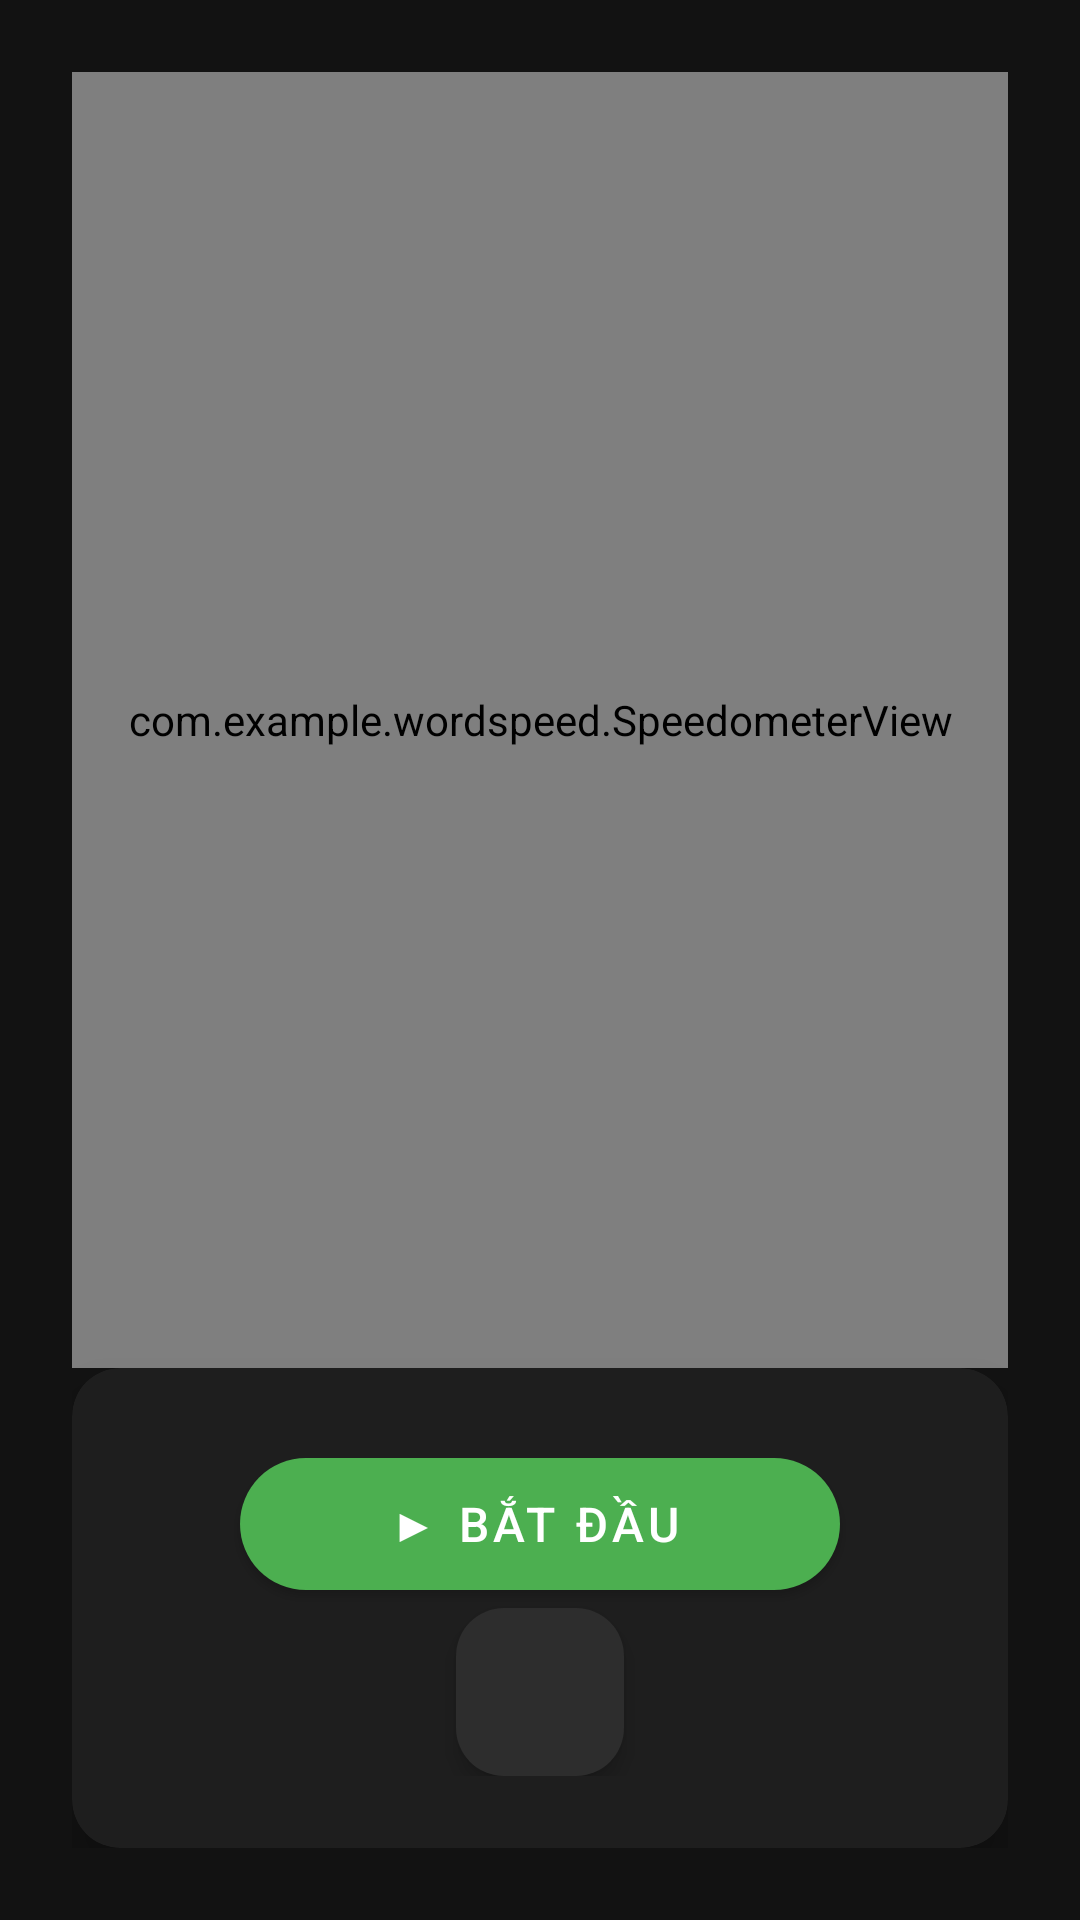

This screen was rendered from an Android layout file. Write that file and the resources it references.
<!-- AndroidManifest.xml: application theme Theme.WordSpeed -->
<!-- res/layout/activity_main.xml -->
<?xml version="1.0" encoding="utf-8"?>
<androidx.constraintlayout.widget.ConstraintLayout
    xmlns:android="http://schemas.android.com/apk/res/android"
    xmlns:app="http://schemas.android.com/apk/res-auto"
    xmlns:tools="http://schemas.android.com/tools"
    android:layout_width="match_parent"
    android:layout_height="match_parent"
    android:background="@color/dark_background"
    android:padding="24dp">

    
    <LinearLayout
        android:id="@+id/portraitLayout"
        android:layout_width="match_parent"
        android:layout_height="match_parent"
        android:orientation="vertical"
        android:visibility="visible">

        
        <com.example.wordspeed.SpeedometerView
            android:id="@+id/speedometerViewPortrait"
            android:layout_width="match_parent"
            android:layout_height="0dp"
            android:layout_weight="1"
            android:background="@drawable/bg_speedometer"
            app:elevation="8dp"/>

        
        <androidx.cardview.widget.CardView
            android:layout_width="match_parent"
            android:layout_height="wrap_content"
            app:cardBackgroundColor="@color/card_background"
            app:cardCornerRadius="16dp"
            app:cardElevation="8dp">

            <LinearLayout
                android:layout_width="match_parent"
                android:layout_height="wrap_content"
                android:orientation="vertical"
                android:padding="24dp">

                <com.google.android.material.button.MaterialButton
                    android:id="@+id/startButtonPortrait"
                    style="@style/Widget.MaterialComponents.Button.Icon"
                    android:layout_width="200dp"
                    android:layout_height="56dp"
                    android:text="▶ BẮT ĐẦU"
                    android:textSize="16sp"
                    app:backgroundTint="@color/primary_button"
                    app:cornerRadius="28dp"
                    app:iconTint="@color/button_icon"
                    android:layout_gravity="center_horizontal"/>

                <com.google.android.material.floatingactionbutton.FloatingActionButton
                    android:id="@+id/rotateButtonPortrait"
                    android:layout_width="wrap_content"
                    android:layout_height="wrap_content"
                    android:layout_gravity="center_horizontal"
                    android:contentDescription="Xoay màn hình"
                    app:backgroundTint="@color/surface"
                    app:elevation="4dp"
                    app:maxImageSize="32dp"
                    app:srcCompat="@drawable/ic_rotate"
                    app:tint="@color/primary_icon"/>
            </LinearLayout>
        </androidx.cardview.widget.CardView>
    </LinearLayout>

    
    <LinearLayout
        android:id="@+id/landscapeLayout"
        android:layout_width="match_parent"
        android:layout_height="match_parent"
        android:orientation="horizontal"
        android:visibility="gone">

        
        <com.example.wordspeed.SpeedometerView
            android:id="@+id/speedometerViewLandscape"
            android:layout_width="0dp"
            android:layout_height="match_parent"
            android:layout_weight="1"
            android:background="@drawable/bg_speedometer"
            app:elevation="8dp"/>

        
        <androidx.cardview.widget.CardView
            android:layout_width="0dp"
            android:layout_height="match_parent"
            android:layout_weight="1"
            app:cardBackgroundColor="@color/card_background"
            app:cardCornerRadius="16dp"
            app:cardElevation="8dp">

            <LinearLayout
                android:layout_width="match_parent"
                android:layout_height="match_parent"
                android:orientation="vertical"
                android:padding="24dp">

                <com.google.android.material.button.MaterialButton
                    android:id="@+id/startButtonLandscape"
                    style="@style/Widget.MaterialComponents.Button.Icon"
                    android:layout_width="200dp"
                    android:layout_height="56dp"
                    android:text="▶ BẮT ĐẦU"
                    android:textSize="16sp"
                    app:backgroundTint="@color/primary_button"
                    app:cornerRadius="28dp"
                    app:icon="@drawable/ic_play"
                    app:iconTint="@color/button_icon"
                    android:layout_gravity="center_horizontal"/>

                <com.google.android.material.floatingactionbutton.FloatingActionButton
                    android:id="@+id/rotateButtonLandscape"
                    android:layout_width="wrap_content"
                    android:layout_height="wrap_content"
                    android:layout_gravity="center_horizontal"
                    android:contentDescription="Xoay màn hình"
                    app:backgroundTint="@color/surface"
                    app:elevation="4dp"
                    app:maxImageSize="32dp"
                    app:srcCompat="@drawable/ic_rotate"
                    app:tint="@color/primary_icon"/>

                <TextView
                    android:id="@+id/tripInfoLandscape"
                    android:layout_width="match_parent"
                    android:layout_height="0dp"
                    android:layout_weight="1"
                    android:gravity="center"
                    android:textColor="@color/primary_text"
                    android:textSize="16sp"/>
            </LinearLayout>
        </androidx.cardview.widget.CardView>
    </LinearLayout>

</androidx.constraintlayout.widget.ConstraintLayout>
<!-- resources referenced by this layout -->
<resources>
  <color name="button_icon">#212121</color>
  <color name="card_background">#1E1E1E</color>
  <color name="dark_background">#121212</color>
  <color name="primary_button">#4CAF50</color>
  <color name="primary_icon">#FFFFFF</color>
  <color name="primary_text">#FFFFFF</color>
  <color name="surface">#2D2D2D</color>
  <!-- drawable bg_speedometer (drawable) -->
  <shape xmlns:android="http://schemas.android.com/apk/res/android">
      <solid android:color="@color/card_background"/>
      <corners android:radius="16dp"/>
  </shape>
  <style name="Theme.WordSpeed" parent="Base.Theme.WordSpeed" />
  <style name="Base.Theme.WordSpeed" parent="Theme.Material3.DayNight.NoActionBar">
          
          
      </style>
</resources>
